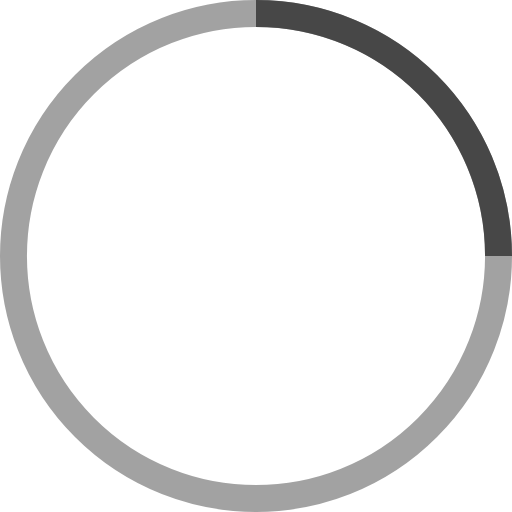
t = 0.00 s
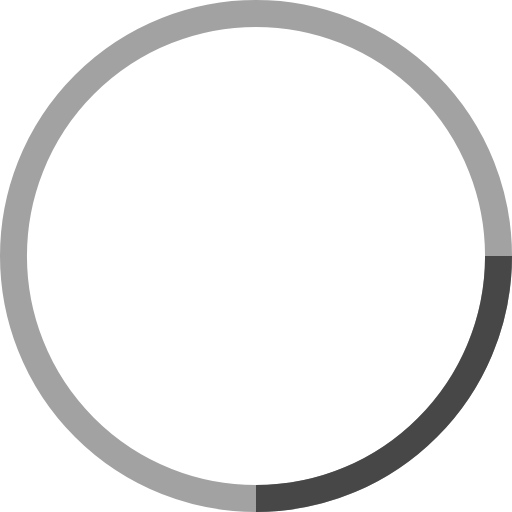
t = 0.25 s
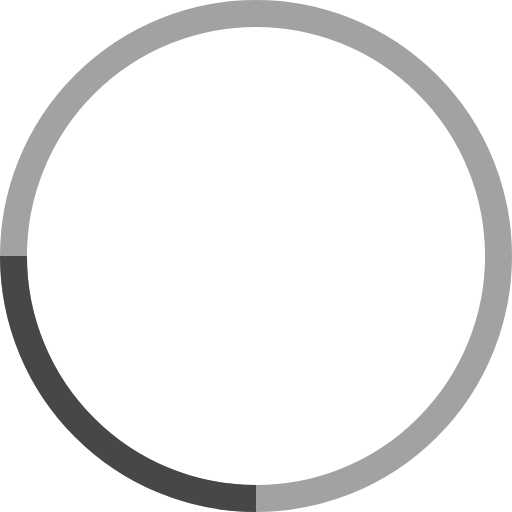
t = 0.50 s
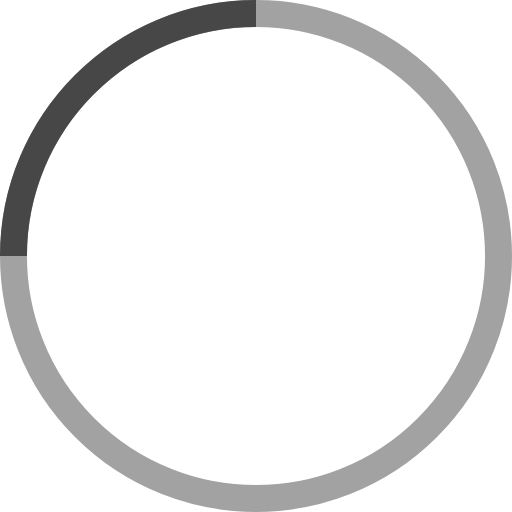
t = 0.75 s

The animated SVG that drew these frames (rendered in a browser with its animation timeline set to each time). Animation: 1 SMIL element (animateTransform=1); one cycle of 1.00 s, repeats indefinitely.

<!-- By Sam Herbert (@sherb), for everyone. More @ http://goo.gl/7AJzbL -->
<svg width="38" height="38" viewBox="0 0 38 38" xmlns="http://www.w3.org/2000/svg" stroke="#474747">
    <g fill="none" fill-rule="evenodd">
        <g transform="translate(1 1)" stroke-width="2">
            <circle stroke-opacity=".5" cx="18" cy="18" r="18"/>
            <path d="M36 18c0-9.94-8.06-18-18-18">
                <animateTransform
                    attributeName="transform"
                    type="rotate"
                    from="0 18 18"
                    to="360 18 18"
                    dur="1s"
                    repeatCount="indefinite"/>
            </path>
        </g>
    </g>
</svg>
